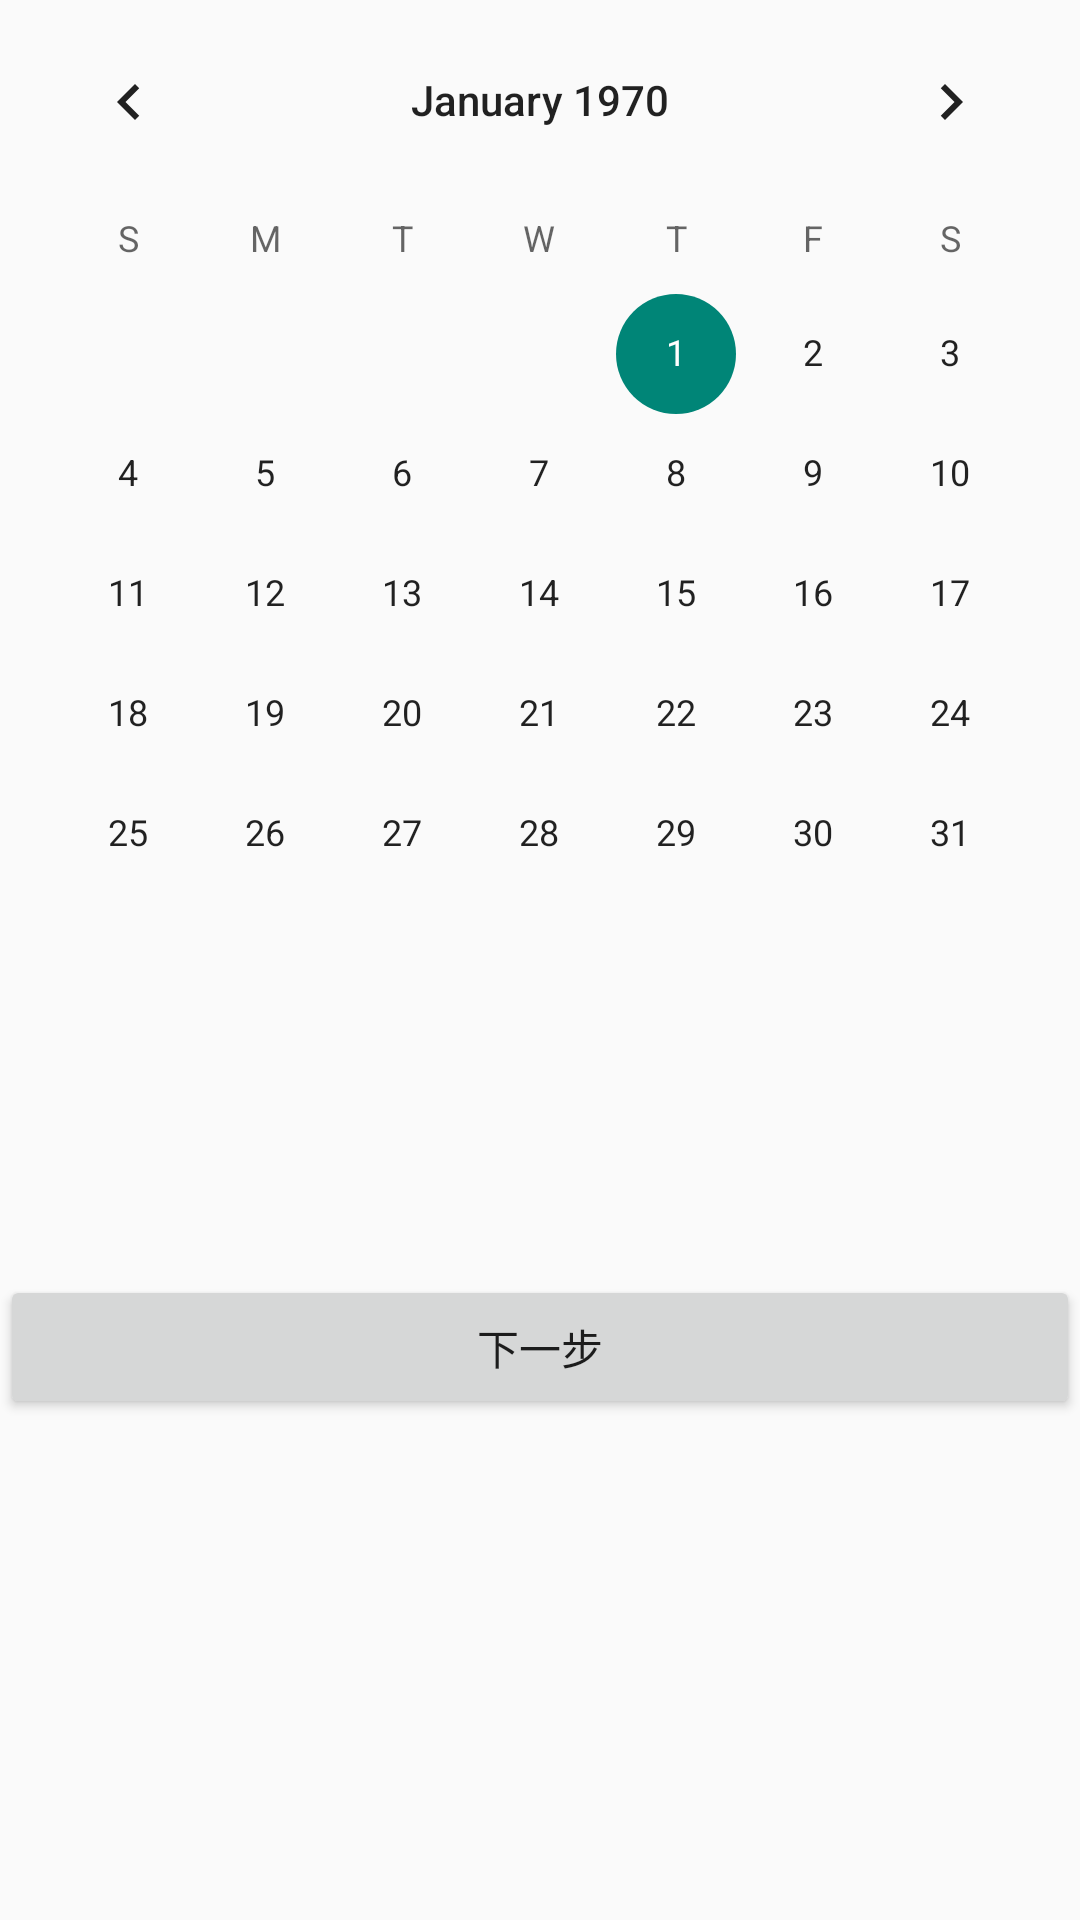

Android layout source for this screen:
<!-- AndroidManifest.xml: application theme Theme.NewSmartCityV1 -->
<!-- res/layout/fragment_bus_data.xml -->
<?xml version="1.0" encoding="utf-8"?>
<LinearLayout xmlns:android="http://schemas.android.com/apk/res/android"
    android:orientation="vertical"
    android:layout_width="match_parent"
    android:layout_height="match_parent">

    <CalendarView
        android:layout_width="match_parent"
        android:layout_height="wrap_content"
        android:firstDayOfWeek="1"
        android:selectedWeekBackgroundColor="#aff"
        android:id="@+id/bus_data_cal"/>
    <TextView
        android:layout_width="match_parent"
        android:layout_height="wrap_content"
        android:layout_marginTop="10dp"
        android:textSize="20sp"
        android:gravity="center"
        android:id="@+id/bus_data_show"/>
    <Button
        android:layout_width="match_parent"
        android:layout_height="wrap_content"
        android:layout_marginTop="50dp"
        android:text="下一步"
        android:id="@+id/bus_data_jump"/>


</LinearLayout>
<!-- resources referenced by this layout -->
<resources>
  <style name="Theme.NewSmartCityV1" parent="Theme.AppCompat.DayNight.NoActionBar">
          
          <item name="colorPrimary">@color/purple_500</item>
          <item name="colorPrimaryVariant">@color/purple_700</item>
          <item name="colorOnPrimary">@color/white</item>
          
          <item name="colorSecondary">@color/teal_200</item>
          <item name="colorSecondaryVariant">@color/teal_700</item>
          <item name="colorOnSecondary">@color/black</item>
          
          <item name="android:statusBarColor" tools:targetApi="l">?attr/colorPrimaryVariant</item>
          
      </style>
  <!-- not gathered from this repository: default colours our renderer supplied (Android Studio template values) -->
  <color name="purple_500">#FF6200EE</color>
  <color name="purple_700">#FF3700B3</color>
  <color name="teal_200">#FF03DAC5</color>
  <color name="teal_700">#FF018786</color>
  <color name="black">#FF000000</color>
  <color name="white">#FFFFFFFF</color>
</resources>
